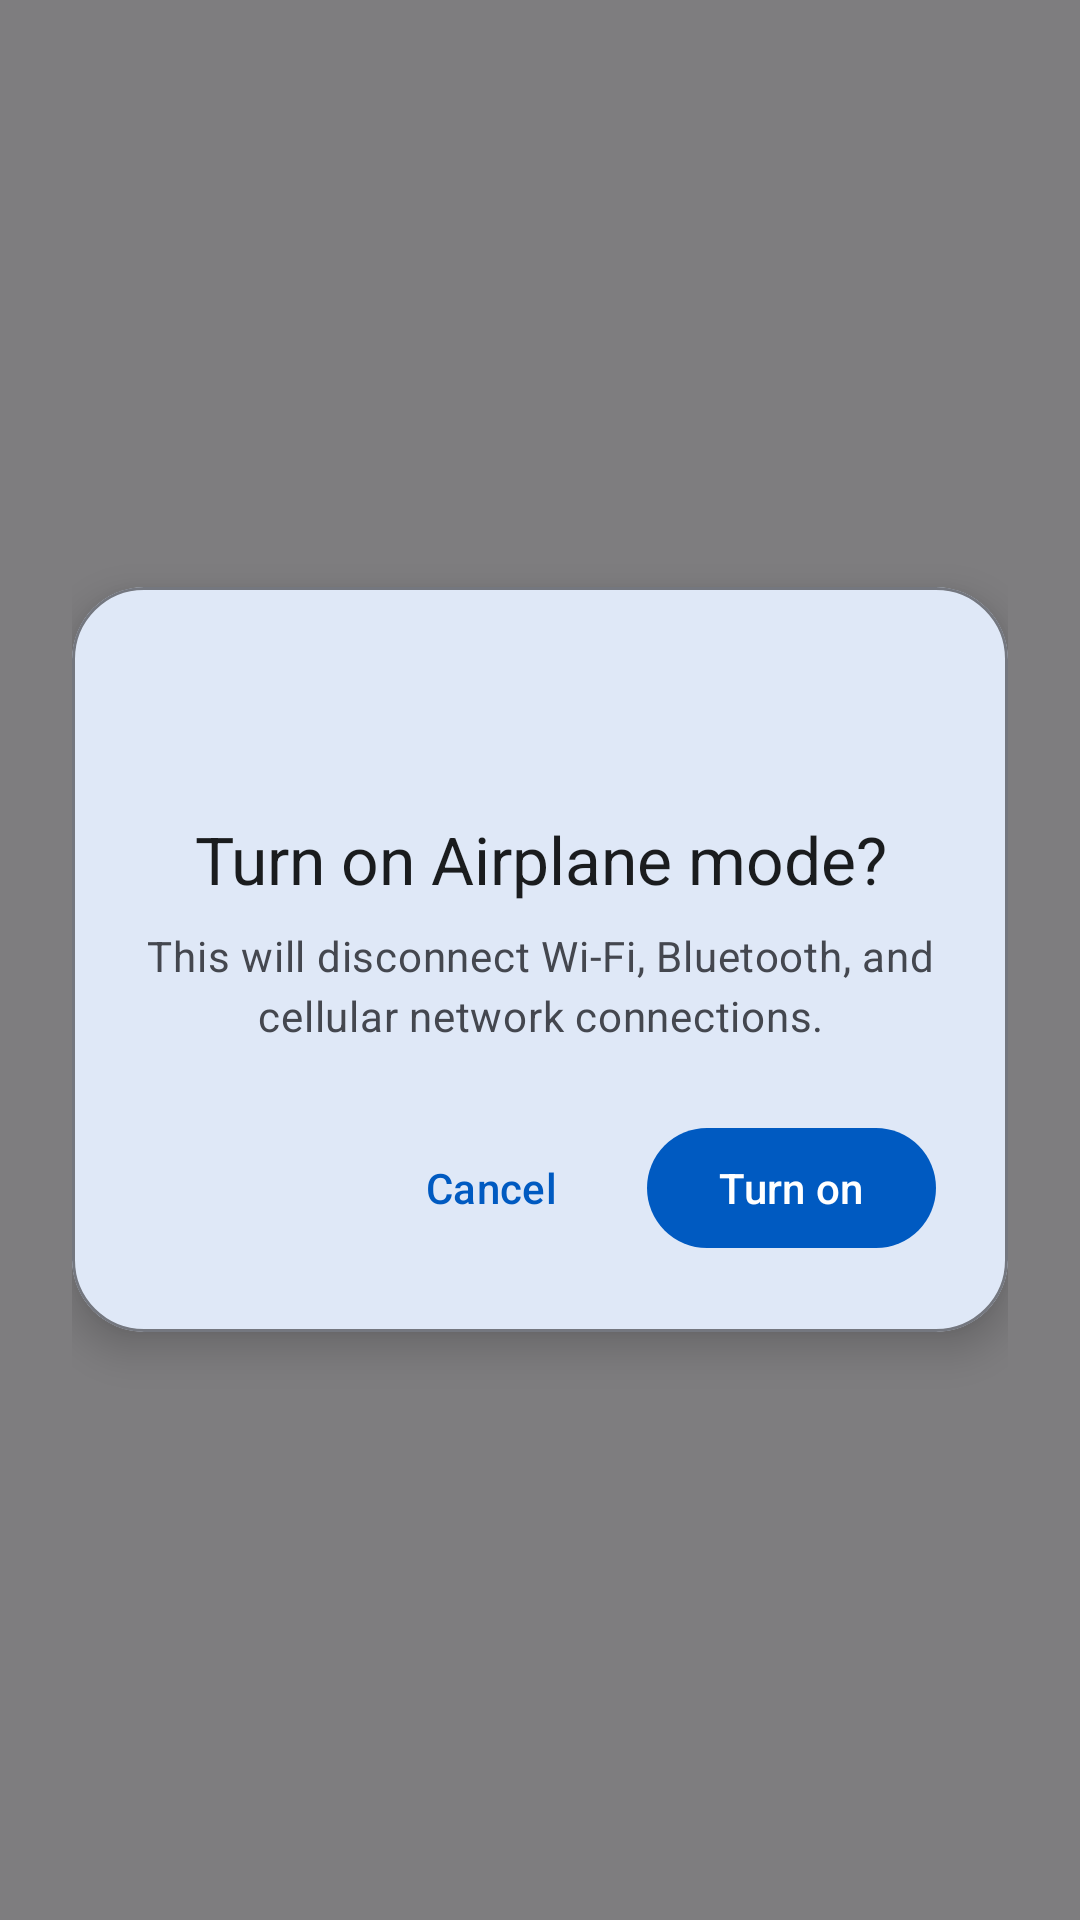

This screen was rendered from an Android layout file. Write that file and the resources it references.
<!-- AndroidManifest.xml: application theme Theme.UncleCarbon -->
<!-- res/layout/activity_fake_airplane_confirm.xml -->
<?xml version="1.0" encoding="utf-8"?>
<FrameLayout xmlns:android="http://schemas.android.com/apk/res/android"
    xmlns:app="http://schemas.android.com/apk/res-auto"
    android:layout_width="match_parent"
    android:layout_height="match_parent"
    android:background="#80000000"
    android:padding="24dp">

    <com.google.android.material.card.MaterialCardView
        android:layout_width="match_parent"
        android:layout_height="wrap_content"
        android:layout_gravity="center"
        app:cardBackgroundColor="?attr/colorSurface"
        app:cardCornerRadius="24dp"
        app:cardElevation="8dp"
        app:strokeColor="?attr/colorOutline"
        app:strokeWidth="1dp">

        <LinearLayout
            android:layout_width="match_parent"
            android:layout_height="wrap_content"
            android:orientation="vertical"
            android:padding="24dp">

            <ImageView
                android:layout_width="36dp"
                android:layout_height="36dp"
                android:layout_gravity="center_horizontal"
                android:layout_marginBottom="16dp"
                app:srcCompat="@drawable/ic_airplane_mode_24"
                app:tint="?attr/colorPrimary" />

            <TextView
                android:id="@+id/tv_title"
                android:layout_width="match_parent"
                android:layout_height="wrap_content"
                android:gravity="center"
                android:text="Turn on Airplane mode?"
                android:textAppearance="?attr/textAppearanceTitleLarge"
                android:textColor="?attr/colorOnSurface" />

            <TextView
                android:id="@+id/tv_message"
                android:layout_width="match_parent"
                android:layout_height="wrap_content"
                android:layout_marginTop="8dp"
                android:gravity="center"
                android:lineSpacingMultiplier="1.2"
                android:text="This will disconnect Wi-Fi, Bluetooth, and cellular network connections."
                android:textAppearance="?attr/textAppearanceBodyMedium"
                android:textColor="?attr/colorOnSurfaceVariant" />

            
            <LinearLayout
                android:layout_width="match_parent"
                android:layout_height="wrap_content"
                android:layout_marginTop="24dp"
                android:gravity="end"
                android:orientation="horizontal">

                <com.google.android.material.button.MaterialButton
                    android:id="@+id/btn_cancel"
                    style="@style/Widget.Material3.Button.TextButton"
                    android:layout_width="wrap_content"
                    android:layout_height="wrap_content"
                    android:layout_marginEnd="8dp"
                    android:text="Cancel" />

                <com.google.android.material.button.MaterialButton
                    android:id="@+id/btn_confirm"
                    style="@style/Widget.Material3.Button"
                    android:layout_width="wrap_content"
                    android:layout_height="wrap_content"
                    android:text="Turn on" />
            </LinearLayout>

        </LinearLayout>
    </com.google.android.material.card.MaterialCardView>
</FrameLayout>
<!-- resources referenced by this layout -->
<resources>
  <style name="Theme.UncleCarbon" parent="Base.Theme.UncleCarbon" />
  <style name="Base.Theme.UncleCarbon" parent="Theme.Material3.DayNight.NoActionBar">
          
          <item name="colorPrimary">@color/md_theme_light_primary</item>
          <item name="colorOnPrimary">@color/md_theme_light_onPrimary</item>
          <item name="colorPrimaryContainer">@color/md_theme_light_primaryContainer</item>
          <item name="colorOnPrimaryContainer">@color/md_theme_light_onPrimaryContainer</item>
          
          <item name="colorSecondary">@color/md_theme_light_secondary</item>
          <item name="colorOnSecondary">@color/md_theme_light_onSecondary</item>
          <item name="colorSecondaryContainer">@color/md_theme_light_secondaryContainer</item>
          <item name="colorOnSecondaryContainer">@color/md_theme_light_onSecondaryContainer</item>
          
          <item name="colorTertiary">@color/md_theme_light_tertiary</item>
          <item name="colorOnTertiary">@color/md_theme_light_onTertiary</item>
          <item name="colorTertiaryContainer">@color/md_theme_light_tertiaryContainer</item>
          <item name="colorOnTertiaryContainer">@color/md_theme_light_onTertiaryContainer</item>
          
          <item name="colorError">@color/md_theme_light_error</item>
          <item name="colorOnError">@color/md_theme_light_onError</item>
          
          <item name="android:colorBackground">@color/md_theme_light_background</item>
          <item name="colorOnBackground">@color/md_theme_light_onBackground</item>
          <item name="colorSurface">@color/md_theme_light_surface</item>
          <item name="colorOnSurface">@color/md_theme_light_onSurface</item>
          <item name="colorSurfaceVariant">@color/md_theme_light_surfaceVariant</item>
          <item name="colorOnSurfaceVariant">@color/md_theme_light_onSurfaceVariant</item>
          <item name="colorOutline">@color/md_theme_light_outline</item>
          
          <item name="android:statusBarColor">@color/md_theme_light_surface</item>
          <item name="android:windowLightStatusBar">true</item>
      </style>
  <color name="md_theme_light_primary">#005AC1</color>
  <color name="md_theme_light_onPrimary">#FFFFFF</color>
  <color name="md_theme_light_primaryContainer">#D8E2FF</color>
  <color name="md_theme_light_onPrimaryContainer">#001A41</color>
  <color name="md_theme_light_secondary">#00658E</color>
  <color name="md_theme_light_onSecondary">#FFFFFF</color>
  <color name="md_theme_light_secondaryContainer">#C8E6FF</color>
  <color name="md_theme_light_onSecondaryContainer">#001E2E</color>
  <color name="md_theme_light_tertiary">#6C5677</color>
  <color name="md_theme_light_onTertiary">#FFFFFF</color>
  <color name="md_theme_light_tertiaryContainer">#F5D9FF</color>
  <color name="md_theme_light_onTertiaryContainer">#261430</color>
  <color name="md_theme_light_error">#BA1A1A</color>
  <color name="md_theme_light_onError">#FFFFFF</color>
  <color name="md_theme_light_background">#FDFCFF</color>
  <color name="md_theme_light_onBackground">#1A1C1E</color>
  <color name="md_theme_light_surface">#FDFCFF</color>
  <color name="md_theme_light_onSurface">#1A1C1E</color>
  <color name="md_theme_light_surfaceVariant">#E1E2EC</color>
  <color name="md_theme_light_onSurfaceVariant">#44474F</color>
  <color name="md_theme_light_outline">#74777F</color>
</resources>
